Run: headless pygame with SDL's dummy video driver; simulated clock (each Clock.tick advances the game by its frame time, no real sleeping); random seed 0; keys injected as events and as key.get_pressed() state; no mouse input.
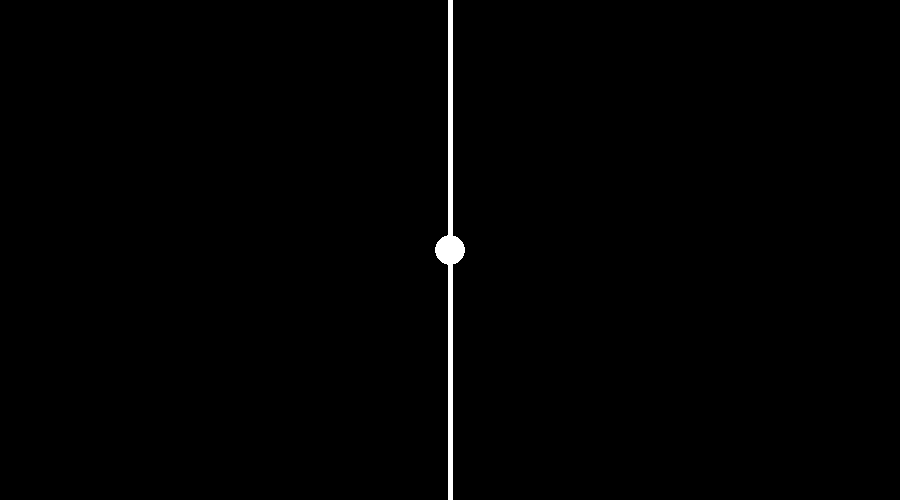
Frame 1 of 4 · flips 1–60 · no input
Frame 2 of 4 · flips 61–180 · tapped SPACE, RETURN · held RIGHT (→), D · screen unchanged from frame 1, image omitted
Frame 3 of 4 · flips 181–300 · held DOWN (↓), S · screen unchanged from frame 2, image omitted
Frame 4 of 4 · flips 301–420 · held LEFT (←), A, UP (↑), W · screen unchanged from frame 3, image omitted

The pygame program that drew these frames:

import pygame as pg
from pygame.locals import *
import sys

# Classe bola
class Bola:
    def __init__(self, tela, cor, posX, posY, raio):
        self.tela = tela
        self.cor = cor 
        self.posX = posX
        self.posY = posY
        self.raio = raio
        self.desenha_bola()
    
    def desenha_bola(self):
        pg.draw.circle(self.tela, self.cor, (self.posX, self.posY), self.raio)
        

pg.init()

# Cores RGB
preto = (0, 0, 0)
branco = (255, 255, 255)

# Configurações da tela
largura = 900
altura = 500
tamanho_tela = (largura, altura)
tela = pg.display.set_mode(tamanho_tela)
pg.display.set_caption('PONG')

def quadra():
    tela.fill(preto)
    pg.draw.line(tela, branco, (largura//2, 0), (largura//2, altura), 5)

quadra()

# Criando os objetos
bola = Bola(tela, branco, largura//2, altura//2, 15)

# Loop do jogo
while True:
    for evento in pg.event.get():
        if evento.type == pg.QUIT:
            sys.exit()
            
    pg.display.update()
